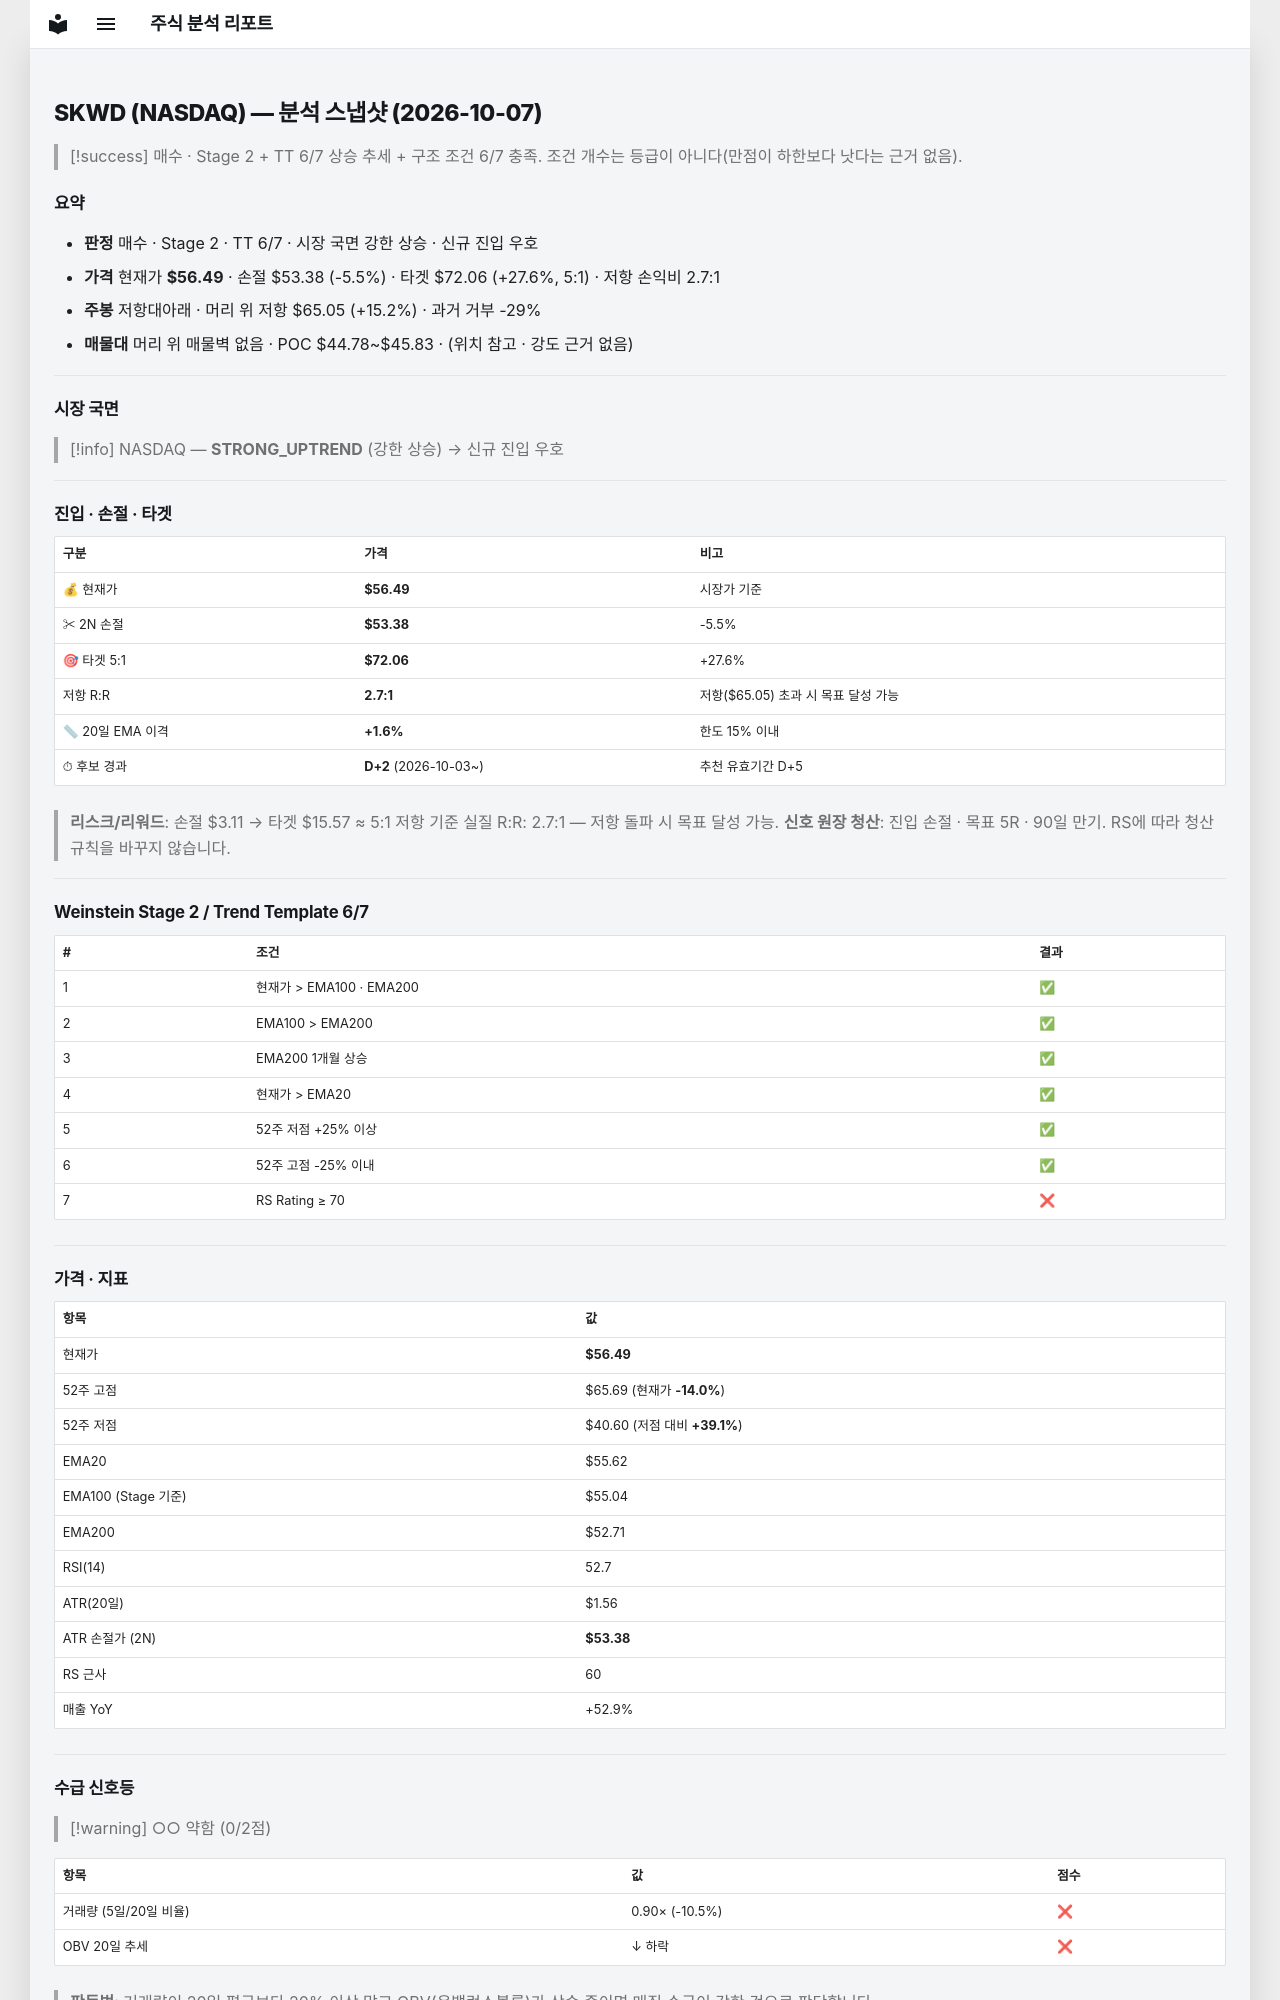

repository: soloandco/stock-reports · page: snapshots/SKWD-2026-10-07/index.html · generator: mkdocs

---
type: analysis-snapshot
title: SKWD 분석 스냅샷
ticker: SKWD
market: NASDAQ
created: 2026-10-07
updated: 2026-10-07
bar-date: 2026-10-06
verdict: 매수관찰
real-rr: 2.75
sma50-gap-pct: 1.6
candidate-days: 2
candidate-since: 2026-10-03
weekly-position: 저항대아래
weekly-overhead-price: 65.05
weekly-overhead-pct: 15.2
stage: 2
trend-template-score: 6
tt-max: 7
ma-set: ema-20-100-200
price: 56.4900016784668
stop-price: 53.3751291232574
market-regime: STRONG_UPTREND
supply-demand-score: 0/2
supply-demand-label: 약함
status: tracking
tags:
  - stock-agent
  - watchlist
  - SKWD
  - analysis
related:
  - "[[analysis-template]]"
---

# SKWD (NASDAQ) — 분석 스냅샷 (2026-10-07)

> [!success] 매수 · Stage 2 + TT 6/7
> 상승 추세 + 구조 조건 6/7 충족. 조건 개수는 등급이 아니다(만점이 하한보다 낫다는 근거 없음).

## 요약

- **판정** 매수 · Stage 2 · TT 6/7 · 시장 국면 강한 상승 · 신규 진입 우호
- **가격** 현재가 **$56.49** · 손절 $53.38 (-5.5%) · 타겟 $72.06 (+27.6%, 5:1) · 저항 손익비 2.7:1
- **주봉** 저항대아래 · 머리 위 저항 $65.05 (+15.2%) · 과거 거부 -29%
- **매물대** 머리 위 매물벽 없음 · POC $44.78~$45.83 · (위치 참고 · 강도 근거 없음)

---

## 시장 국면

> [!info] NASDAQ — **STRONG_UPTREND** (강한 상승) → 신규 진입 우호

---

## 진입 · 손절 · 타겟

| 구분 | 가격 | 비고 |
|------|------|------|
| 💰 현재가 | **$56.49** | 시장가 기준 |
| ✂ 2N 손절 | **$53.38** | -5.5% |
| 🎯 타겟 5:1 | **$72.06** | +27.6% |
| 저항 R:R | **2.7:1** | 저항($65.05) 초과 시 목표 달성 가능 |
| 📏 20일 EMA 이격 | **+1.6%** | 한도 15% 이내 |
| ⏱ 후보 경과 | **D+2** (2026-10-03~) | 추천 유효기간 D+5 |

> **리스크/리워드**: 손절 $3.11 → 타겟 $15.57 ≈ 5:1
> 저항 기준 실질 R:R: 2.7:1 — 저항 돌파 시 목표 달성 가능.
> **신호 원장 청산**: 진입 손절 · 목표 5R · 90일 만기. RS에 따라 청산 규칙을 바꾸지 않습니다.

---

## Weinstein Stage 2 / Trend Template 6/7

| # | 조건 | 결과 |
|---|------|------|
| 1 | 현재가 > EMA100 · EMA200 | ✅ |
| 2 | EMA100 > EMA200 | ✅ |
| 3 | EMA200 1개월 상승 | ✅ |
| 4 | 현재가 > EMA20 | ✅ |
| 5 | 52주 저점 +25% 이상 | ✅ |
| 6 | 52주 고점 -25% 이내 | ✅ |
| 7 | RS Rating ≥ 70 | ❌ |

---

## 가격 · 지표

| 항목 | 값 |
|------|---|
| 현재가 | **$56.49** |
| 52주 고점 | $65.69 (현재가 **-14.0%**) |
| 52주 저점 | $40.60 (저점 대비 **+39.1%**) |
| EMA20 | $55.62 |
| EMA100 (Stage 기준) | $55.04 |
| EMA200 | $52.71 |
| RSI(14) | 52.7 |
| ATR(20일) | $1.56 |
| ATR 손절가 (2N) | **$53.38** |
| RS 근사 | 60 |
| 매출 YoY | +52.9% |

---
## 수급 신호등

> [!warning] ○○ 약함 (0/2점)

| 항목 | 값 | 점수 |
|------|------|------|
| 거래량 (5일/20일 비율) | 0.90× (-10.5%) | ❌ |
| OBV 20일 추세 | ↓ 하락 | ❌ |

> **판독법**: 거래량이 20일 평균보다 20% 이상 많고 OBV(온밸런스볼륨)가 상승 중이면 매집 수급이 강한 것으로 판단합니다.

---
